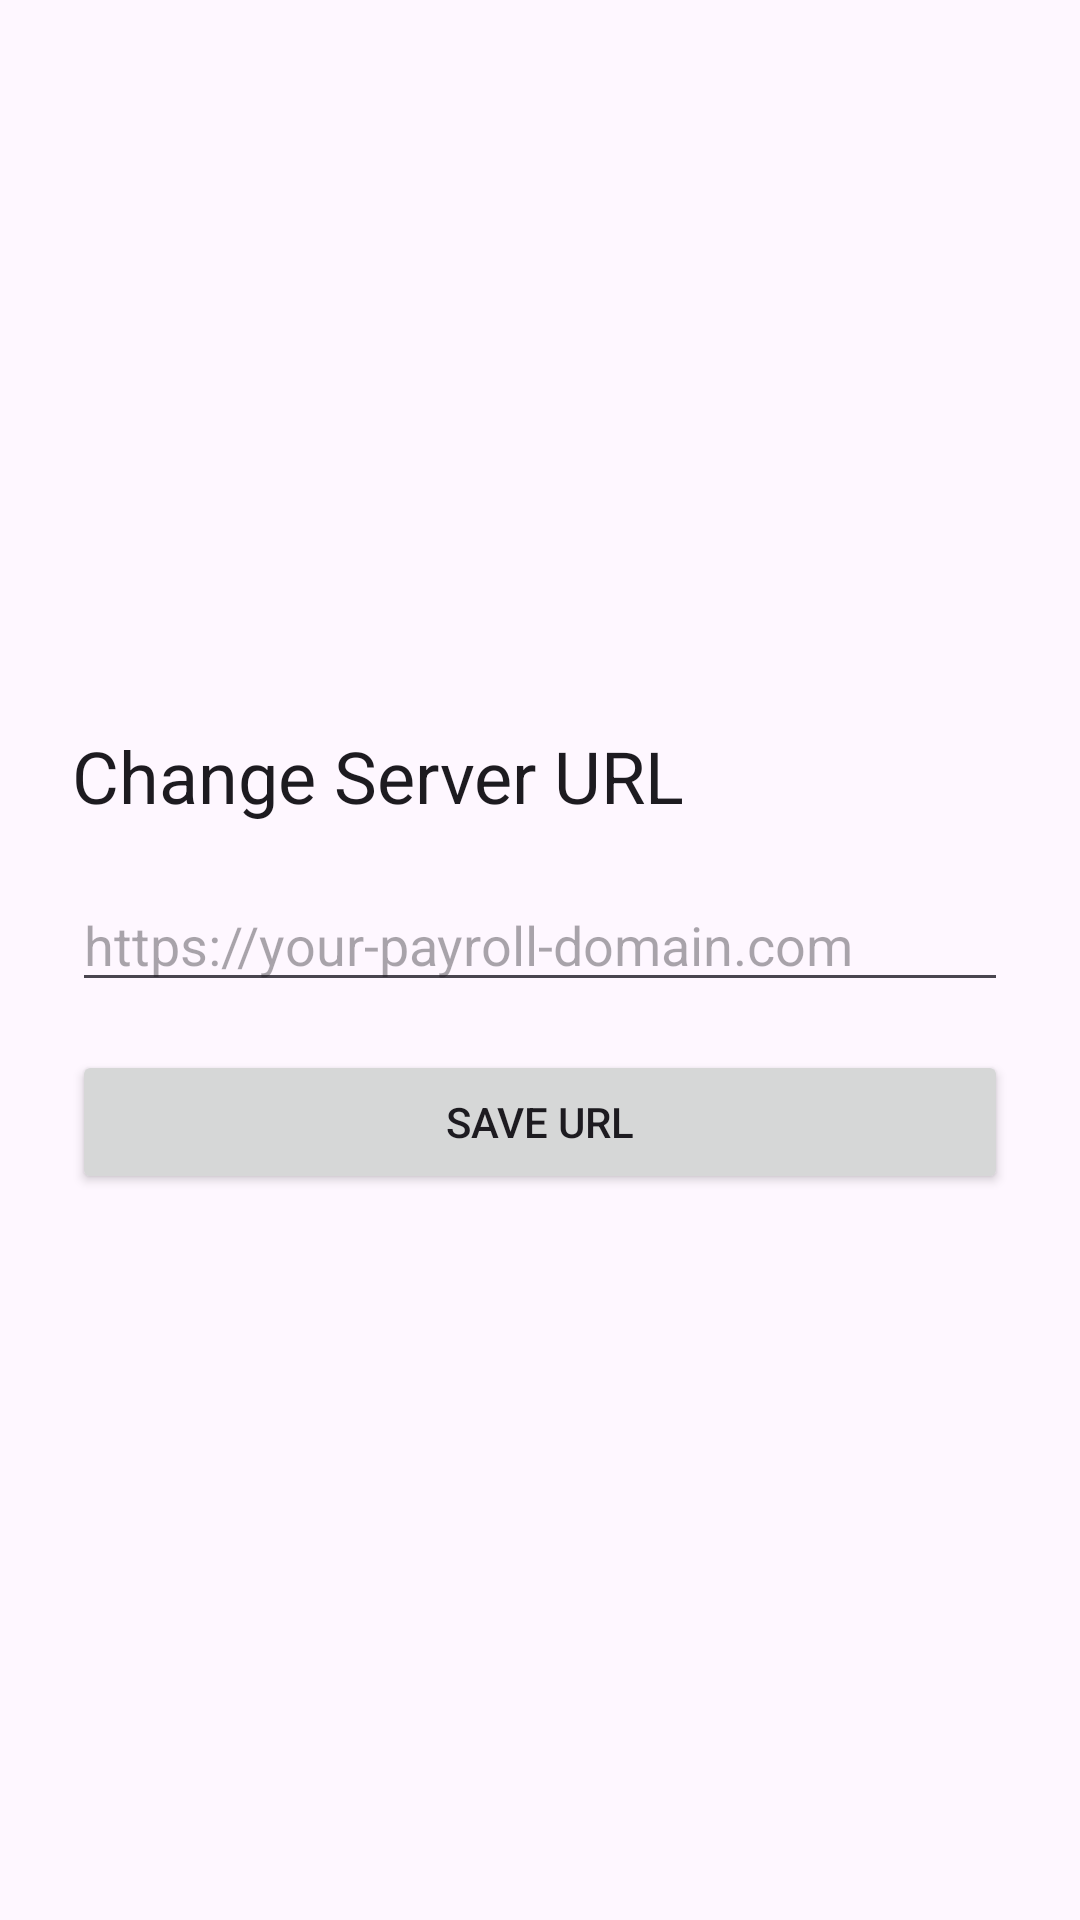

Here is an Android app screen rendered from its layout file. Give the layout XML and the strings, colors and styles it references.
<!-- AndroidManifest.xml: application theme Theme.PayrollMobile -->
<!-- res/layout/activity_url_settings.xml -->
<?xml version="1.0" encoding="utf-8"?>
<androidx.constraintlayout.widget.ConstraintLayout xmlns:android="http://schemas.android.com/apk/res/android"
    xmlns:app="http://schemas.android.com/apk/res-auto"
    android:layout_width="match_parent"
    android:layout_height="match_parent"
    android:padding="24dp">

    <LinearLayout
        android:id="@+id/settingsCenterContainer"
        android:layout_width="0dp"
        android:layout_height="wrap_content"
        android:orientation="vertical"
        app:layout_constraintTop_toTopOf="parent"
        app:layout_constraintBottom_toBottomOf="parent"
        app:layout_constraintStart_toStartOf="parent"
        app:layout_constraintEnd_toEndOf="parent"
        app:layout_constraintVertical_bias="0.5">

        <TextView
            android:id="@+id/textSettingsTitle"
            android:layout_width="match_parent"
            android:layout_height="wrap_content"
            android:text="@string/change_server_url"
            android:textAppearance="@style/TextAppearance.Material3.HeadlineSmall" />

        <EditText
            android:id="@+id/editServerUrlSettings"
            android:layout_width="match_parent"
            android:layout_height="wrap_content"
            android:layout_marginTop="18dp"
            android:hint="@string/server_url_hint"
            android:imeOptions="actionDone"
            android:inputType="textUri"
            android:maxLines="1" />

        <Button
            android:id="@+id/btnSaveUrlSettings"
            android:layout_width="match_parent"
            android:layout_height="wrap_content"
            android:layout_marginTop="16dp"
            android:text="@string/save_server_url" />

    </LinearLayout>

</androidx.constraintlayout.widget.ConstraintLayout>
<!-- resources referenced by this layout -->
<resources>
  <string name="change_server_url">Change Server URL</string>
  <string name="save_server_url">Save URL</string>
  <string name="server_url_hint">https://your-payroll-domain.com</string>
  <style name="Theme.PayrollMobile" parent="Theme.Material3.DayNight">
          <item name="colorPrimary">@color/primary</item>
          <item name="colorOnPrimary">@color/onPrimary</item>
          <item name="colorSecondary">@color/secondary</item>
          <item name="colorOnSecondary">@color/onSecondary</item>
          <item name="android:statusBarColor" tools:targetApi="l">@android:color/transparent</item>
      </style>
  <color name="primary">#0F766E</color>
  <color name="onPrimary">#FFFFFF</color>
  <color name="secondary">#2563EB</color>
  <color name="onSecondary">#FFFFFF</color>
</resources>
